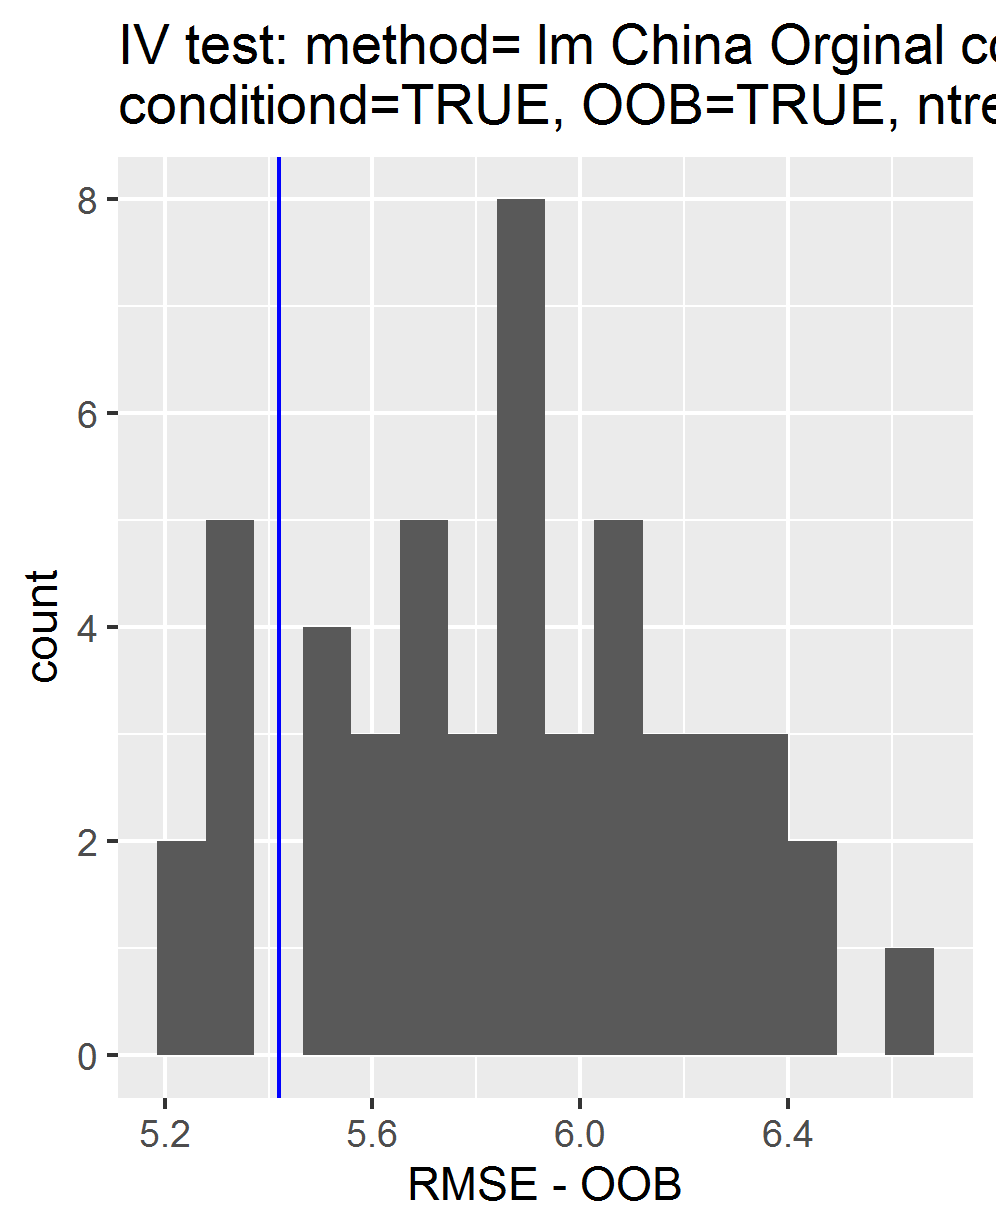

The file beside this chart, header and first rows:
, permutations_results, controls_results
1, 6.115, 5.42
2, 5.874, NA
3, 5.907, NA
4, 6.058, NA
5, 5.524, NA
6, 5.929, NA
7, 5.675, NA
8, 5.906, NA
9, 6.05, NA
10, 6.349, NA
11, 5.732, NA
12, 5.984, NA
13, 5.802, NA
14, 6.059, NA
15, 5.746, NA
16, 6.617, NA
17, 6.244, NA
18, 5.366, NA
19, 6.325, NA
20, 5.733, NA
21, 5.868, NA
22, 5.532, NA
23, 5.828, NA
24, 6.229, NA
25, 6.436, NA
26, 5.328, NA
27, 6.446, NA
28, 6.14, NA
29, 6.138, NA
30, 5.574, NA
31, 5.216, NA
32, 5.627, NA
33, 5.546, NA
34, 5.308, NA
35, 5.329, NA
36, 5.24, NA
37, 5.726, NA
38, 6.027, NA
39, 5.63, NA
40, 6.229, NA
41, 6.186, NA
42, 5.914, NA
43, 6.318, NA
44, 5.879, NA
45, 5.853, NA
46, 5.503, NA
47, 6.025, NA
48, 5.35, NA
49, 5.999, NA
50, 5.775, NA
